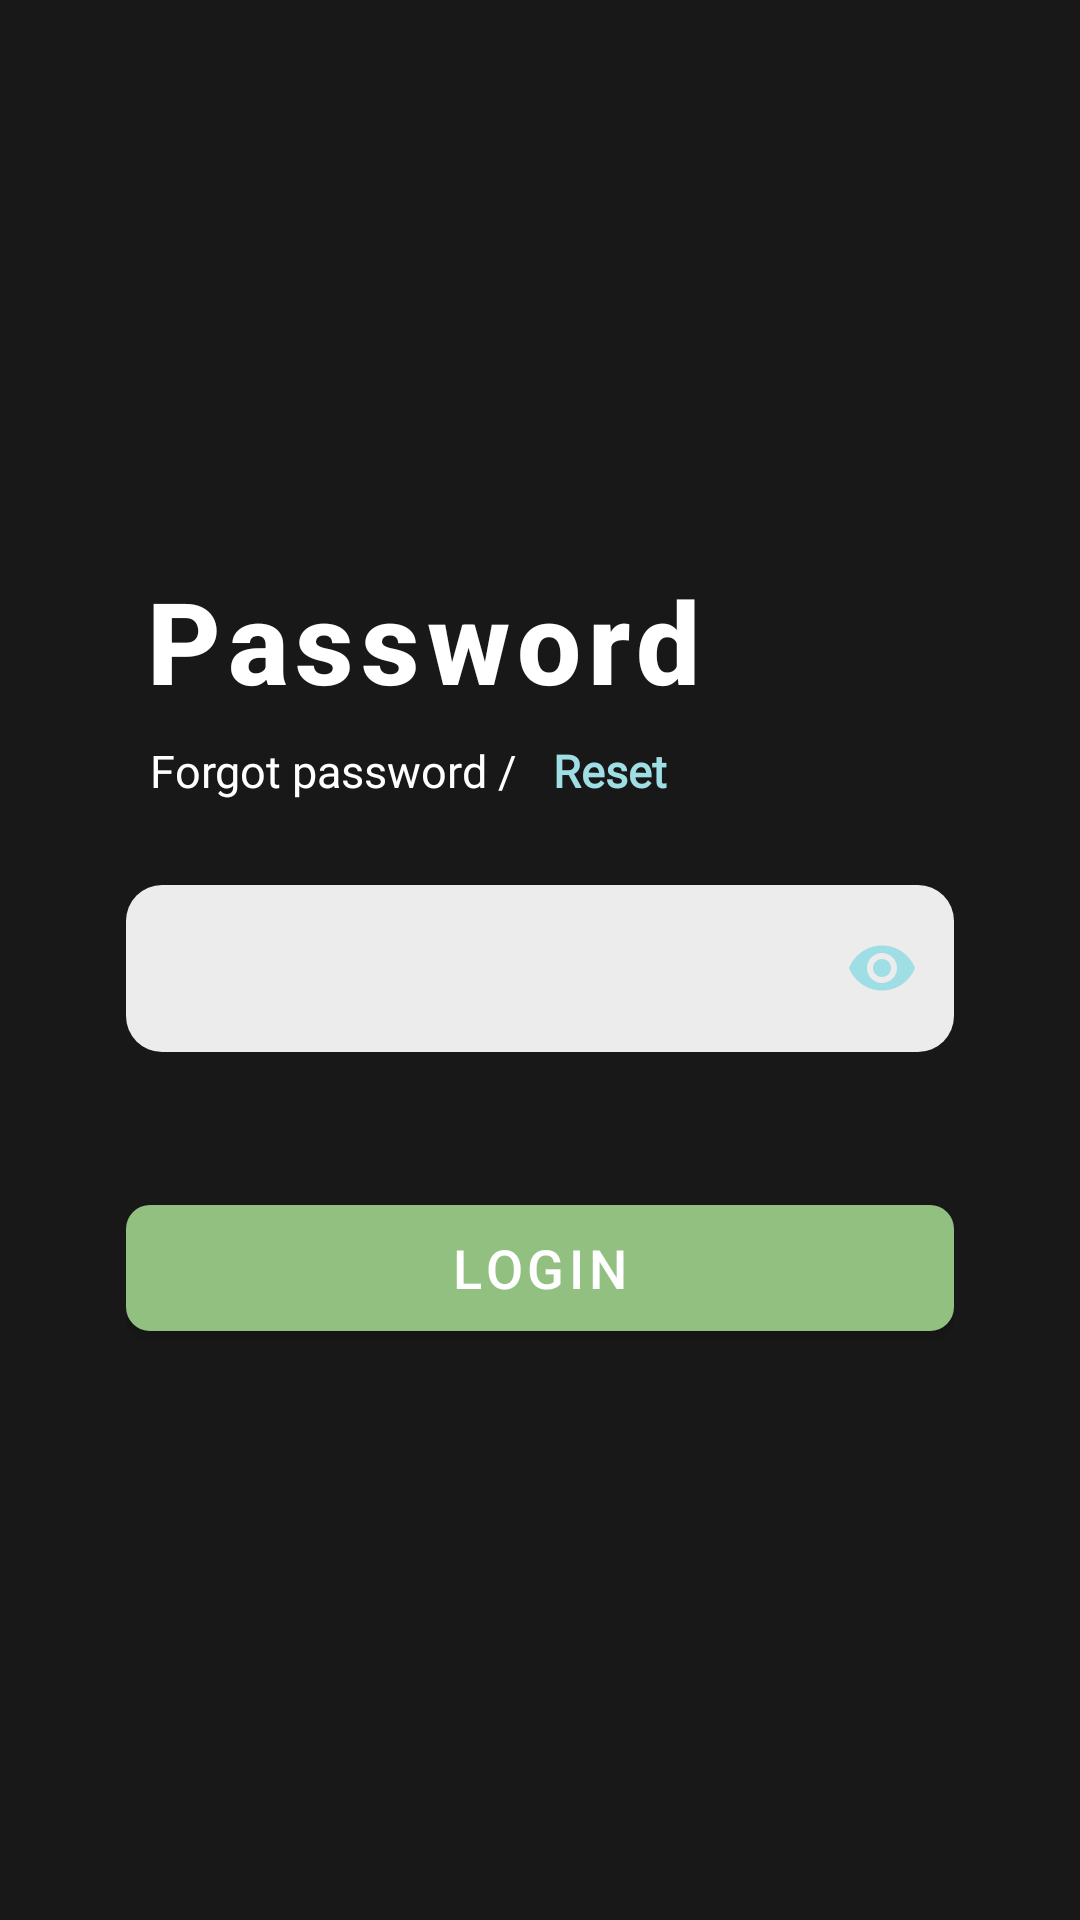

Reconstruct the res/layout file that produces this screen, plus the resources it refers to.
<!-- AndroidManifest.xml: application theme Theme.PDFSYNC -->
<!-- res/layout/fragment_password.xml -->
<?xml version="1.0" encoding="utf-8"?>
<LinearLayout xmlns:android="http://schemas.android.com/apk/res/android"
    xmlns:app="http://schemas.android.com/apk/res-auto"
    xmlns:tools="http://schemas.android.com/tools"
    android:id="@+id/passwordPage"
    android:layout_width="match_parent"
    android:layout_height="match_parent"
    android:background="@color/matt_100"
    android:orientation="vertical"
    android:paddingStart="42dp"
    android:paddingTop="68dp"
    android:paddingEnd="42dp"
    tools:context=".fragments.PasswordFragment">

    <LinearLayout
        android:id="@+id/passwordProgressLayout"
        android:layout_width="match_parent"
        android:layout_height="wrap_content"
        android:layout_marginTop="120dp"
        android:gravity="center_vertical"
        android:orientation="horizontal"
        android:paddingStart="6dp">

        <com.google.android.material.textview.MaterialTextView
            android:layout_width="wrap_content"
            android:layout_height="wrap_content"
            android:layout_gravity="center_vertical"
            android:fontFamily="sans-serif-medium"
            android:letterSpacing="0.06"
            android:text="@string/password_page_welcome_label"
            android:textColor="@color/white"
            android:textSize="38sp"
            android:textStyle="bold">

        </com.google.android.material.textview.MaterialTextView>

        <ProgressBar
            android:id="@+id/passwordProgressBar"
            android:layout_width="32dp"
            android:layout_height="32dp"
            android:layout_gravity="center_vertical"
            android:layout_marginStart="26dp"
            android:indeterminateTint="#E3BF5F"
            android:visibility="invisible">

        </ProgressBar>

    </LinearLayout>

    <LinearLayout
        android:id="@+id/passwordResetLayout"
        android:layout_width="match_parent"
        android:layout_height="wrap_content"
        android:layout_marginTop="8dp"
        android:orientation="horizontal"
        android:paddingStart="8dp">

        <com.google.android.material.textview.MaterialTextView
            android:layout_width="wrap_content"
            android:layout_height="wrap_content"
            android:fontFamily="@font/roboto"
            android:text="@string/password_page_forgot_password_prompt_txt"
            android:textColor="@color/white"
            android:textSize="15sp">

        </com.google.android.material.textview.MaterialTextView>


        <com.google.android.material.textview.MaterialTextView
            android:id="@+id/passwordResetTxt"
            style="@style/SelectableItemBackground"
            android:layout_width="wrap_content"
            android:layout_height="wrap_content"
            android:layout_marginStart="12dp"
            android:background="?attr/selectableItemBackground"
            android:fontFamily="@font/roboto"
            android:text="@string/passowrd_page_reset_txt"
            android:textColor="@color/blue_300"
            android:textSize="15sp"
            android:textStyle="bold">

        </com.google.android.material.textview.MaterialTextView>


    </LinearLayout>

    <com.google.android.material.textfield.TextInputLayout
        android:id="@+id/passwordOutlinedTxt"
        style="@style/Widget.MaterialComponents.TextInputLayout.OutlinedBox"
        android:layout_width="match_parent"
        android:layout_height="wrap_content"
        android:layout_marginTop="28dp"
        app:boxBackgroundColor="@color/white_100"
        app:boxCornerRadiusBottomEnd="12dp"
        app:boxCornerRadiusBottomStart="12dp"
        app:boxCornerRadiusTopEnd="12dp"
        app:boxCornerRadiusTopStart="12dp"
        app:boxStrokeColor="@color/matt_100"
        app:boxStrokeWidth="0dp"
        app:endIconTint="@color/blue_300"
        app:endIconMode="password_toggle"
        app:hintEnabled="false">

        <com.google.android.material.textfield.TextInputEditText
            android:id="@+id/passwordEt"
            android:layout_width="match_parent"
            android:layout_height="wrap_content"
            android:inputType="textPassword"
            android:lines="1"
            android:maxLines="1"
            android:textColor="@color/black">

        </com.google.android.material.textfield.TextInputEditText>

    </com.google.android.material.textfield.TextInputLayout>

    <com.google.android.material.textview.MaterialTextView
        android:id="@+id/passwordErrorTxt"
        android:layout_width="match_parent"
        android:layout_height="wrap_content"
        android:layout_marginTop="4dp"
        android:layout_marginEnd="10dp"
        android:textAlignment="textEnd"
        android:textColor="@color/olive_200">

    </com.google.android.material.textview.MaterialTextView>

    <com.google.android.material.button.MaterialButton
        android:id="@+id/passwordLoginBtn"
        android:layout_width="match_parent"
        android:layout_height="54dp"
        android:layout_marginTop="22dp"
        android:text="@string/password_page_login_btn_txt"
        android:textColor="@color/white"
        android:textSize="18sp"
        app:backgroundTint="@color/olive_200"
        app:cornerRadius="8dp">

    </com.google.android.material.button.MaterialButton>


</LinearLayout>
<!-- resources referenced by this layout -->
<resources>
  <color name="black">#FF000000</color>
  <color name="blue_300">#9FDEE5</color>
  <color name="matt_100">#181818</color>
  <color name="olive_200">#91C081</color>
  <color name="white">#FFFFFFFF</color>
  <color name="white_100">#ECECEC</color>
  <string name="passowrd_page_reset_txt">Reset</string>
  <string name="password_page_forgot_password_prompt_txt">Forgot password /</string>
  <string name="password_page_login_btn_txt">Login</string>
  <string name="password_page_welcome_label">Password</string>
  <style name="SelectableItemBackground">
          <item name="android:theme">@style/SelectableItemTheme</item>
          <item name="android:background">?attr/selectableItemBackground</item>
      </style>
  <style name="Theme.PDFSYNC" parent="Theme.MaterialComponents.DayNight.NoActionBar">
          
          <item name="colorPrimary">@color/olive_100</item>
          <item name="colorPrimaryVariant">@color/olive_100</item>
          <item name="colorOnPrimary">@color/matt_100</item>
          
          <item name="colorSecondary">@color/white_100</item>
          <item name="colorSecondaryVariant">@color/white</item>
          <item name="colorOnSecondary">@color/black</item>
          
          <item name="android:statusBarColor">@color/matt_100</item>
          
          <item name="android:navigationBarColor">@color/black</item>
      </style>
  <style name="SelectableItemTheme">
          <item name="colorControlHighlight">#E6B3B3B3</item>
      </style>
  <color name="olive_100">#DBEBD8</color>
</resources>
